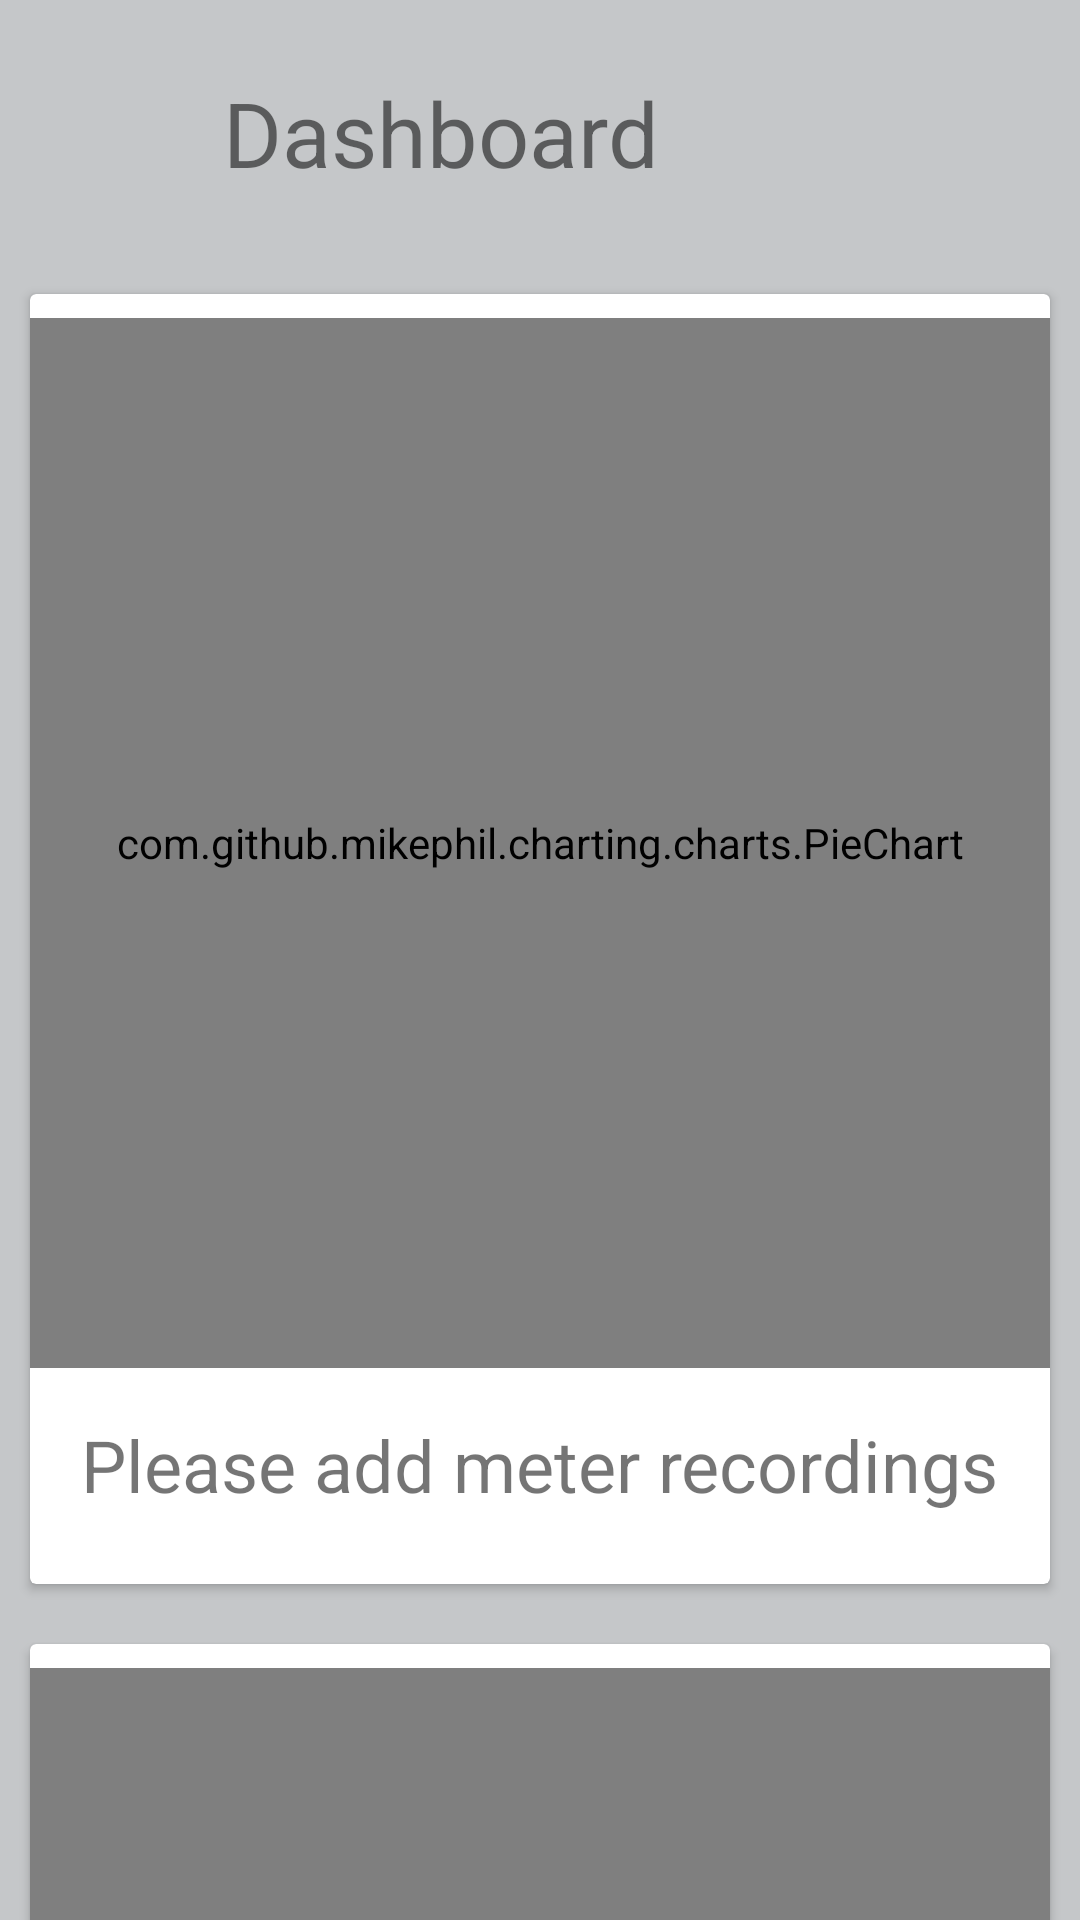

This screen was rendered from an Android layout file. Write that file and the resources it references.
<!-- AndroidManifest.xml: application theme Theme.METrends -->
<!-- res/layout/fragment_dashboard.xml -->
<?xml version="1.0" encoding="utf-8"?>
<androidx.core.widget.NestedScrollView xmlns:android="http://schemas.android.com/apk/res/android"
    xmlns:tools="http://schemas.android.com/tools"
    android:layout_width="match_parent"
    android:layout_height="match_parent"
    xmlns:app="http://schemas.android.com/apk/res-auto"
    tools:context=".ui.dashboard.DashboardFragment"
    android:background="@color/material_dynamic_neutral80">


    <androidx.constraintlayout.widget.ConstraintLayout
        android:layout_width="match_parent"
        android:layout_height="wrap_content"
        android:background="@color/material_dynamic_neutral80">

        
        <TextView
            android:id="@+id/textView"
            android:layout_width="wrap_content"
            android:layout_height="wrap_content"
            android:layout_marginStart="16dp"
            android:layout_marginTop="24dp"
            android:text="@string/dashboard"
            android:textSize="30sp"
            app:layout_constraintEnd_toStartOf="@+id/imageView"
            app:layout_constraintHorizontal_bias="1.0"
            app:layout_constraintStart_toStartOf="parent"
            app:layout_constraintTop_toTopOf="parent" />

        <ImageView
            android:id="@+id/imageView"
            android:layout_width="wrap_content"
            android:layout_height="wrap_content"
            android:layout_marginTop="72dp"
            android:layout_marginEnd="140dp"
            app:layout_constraintBottom_toBottomOf="@id/imageView"
            app:layout_constraintEnd_toEndOf="parent"
            app:layout_constraintTop_toTopOf="@+id/textView"
            app:srcCompat="@drawable/icons_dashboard_48" />

        
        <LinearLayout
            android:id="@+id/linearLayout"
            android:layout_width="0dp"
            android:layout_height="@dimen/graph_size"
            android:layout_marginTop="40dp"
            android:orientation="horizontal"

            app:layout_constraintEnd_toEndOf="parent"
            app:layout_constraintHorizontal_bias="0.0"
            app:layout_constraintStart_toStartOf="parent"
            app:layout_constraintTop_toBottomOf="@+id/imageView">

            <androidx.cardview.widget.CardView
                android:layout_width="0dp"
                android:layout_height="match_parent"
                android:layout_margin="10dp"
                android:layout_weight="1">

                <RelativeLayout
                    android:layout_width="match_parent"
                    android:layout_height="match_parent">

                    <TextView
                        android:id="@+id/textViewDevicesVMeters"
                        android:layout_width="wrap_content"
                        android:layout_height="wrap_content"
                        android:layout_below="@id/pie_chart_DevicesVMeters"
                        android:layout_centerHorizontal="true"
                        android:layout_marginTop="16dp"
                        android:layout_marginBottom="8dp"
                        android:text="@string/please_add_meter_recordings"
                        android:textSize="24sp" />

                    <com.github.mikephil.charting.charts.PieChart
                        android:id="@+id/pie_chart_DevicesVMeters"
                        android:layout_width="350dp"
                        android:layout_height="350dp"
                        android:layout_centerHorizontal="true"
                        android:layout_alignParentTop="true"
                        android:layout_marginTop="8dp"/>
                </RelativeLayout>
            </androidx.cardview.widget.CardView>
        </LinearLayout>

        
        <LinearLayout
            android:id="@+id/linearLayout2"
            android:layout_width="0dp"
            android:layout_height="@dimen/graph_size"
            android:orientation="horizontal"
            app:layout_constraintEnd_toEndOf="parent"
            app:layout_constraintHorizontal_bias="0.0"
            app:layout_constraintStart_toStartOf="parent"
            app:layout_constraintTop_toBottomOf="@+id/linearLayout">

            <androidx.cardview.widget.CardView
                android:layout_width="0dp"
                android:layout_height="match_parent"
                android:layout_margin="10dp"
                android:layout_weight="1">

                <RelativeLayout
                    android:layout_width="match_parent"
                    android:layout_height="match_parent">

                    <TextView
                        android:id="@+id/textViewEmeters"
                        android:layout_width="wrap_content"
                        android:layout_height="wrap_content"
                        android:layout_below="@+id/bar_chart_EMeters"
                        android:layout_centerHorizontal="true"
                        android:layout_marginTop="16dp"
                        android:layout_marginBottom="8dp"
                        android:text="@string/please_add_meter_recordings"
                        android:textSize="24sp" />

                    <com.github.mikephil.charting.charts.BarChart
                        android:id="@+id/bar_chart_EMeters"
                        android:layout_width="350dp"
                        android:layout_height="350dp"
                        android:layout_centerHorizontal="true"
                        android:layout_alignParentTop="true"
                        android:layout_marginTop="8dp"/>
                </RelativeLayout>
            </androidx.cardview.widget.CardView>
        </LinearLayout>

        
        <LinearLayout
            android:layout_width="0dp"
            android:layout_height="@dimen/graph_size"
            android:orientation="horizontal"
            android:id="@+id/linearLayout3"
            app:layout_constraintEnd_toEndOf="parent"
            app:layout_constraintHorizontal_bias="0.0"
            app:layout_constraintStart_toStartOf="parent"
            app:layout_constraintTop_toBottomOf="@+id/linearLayout2">

            <androidx.cardview.widget.CardView
                android:layout_width="0dp"
                android:layout_height="match_parent"
                android:layout_margin="10dp"
                android:layout_weight="1">

                <RelativeLayout
                    android:layout_width="match_parent"
                    android:layout_height="match_parent">

                    <TextView
                        android:id="@+id/textViewGmeters"
                        android:layout_width="wrap_content"
                        android:layout_height="wrap_content"
                        android:layout_below="@+id/bar_chart_GMeters"
                        android:layout_marginBottom="8dp"
                        android:layout_centerHorizontal="true"
                        android:layout_marginTop="16dp"
                        android:text="@string/please_add_meter_recordings"
                        android:textSize="24sp" />

                    <com.github.mikephil.charting.charts.BarChart
                        android:id="@+id/bar_chart_GMeters"
                        android:layout_width="350dp"
                        android:layout_height="350dp"
                        android:layout_centerHorizontal="true"
                        android:layout_alignParentTop="true"
                        android:layout_marginTop="8dp"/>
                </RelativeLayout>
            </androidx.cardview.widget.CardView>
        </LinearLayout>

        
        <LinearLayout
            android:layout_width="0dp"
            android:layout_height="@dimen/graph_size"
            android:orientation="horizontal"
            app:layout_constraintEnd_toEndOf="parent"
            app:layout_constraintHorizontal_bias="0.0"
            app:layout_constraintStart_toStartOf="parent"
            app:layout_constraintTop_toBottomOf="@+id/linearLayout3">

            <androidx.cardview.widget.CardView
                android:layout_width="0dp"
                android:layout_height="match_parent"
                android:layout_margin="10dp"
                android:layout_weight="1">

                <RelativeLayout
                    android:layout_width="match_parent"
                    android:layout_height="match_parent">

                    <TextView
                        android:id="@+id/textViewWmeters"
                        android:layout_width="wrap_content"
                        android:layout_height="wrap_content"
                        android:layout_below="@+id/bar_chart_WMeters"
                        android:layout_centerHorizontal="true"
                        android:layout_marginBottom="8dp"
                        android:layout_marginTop="16dp"
                        android:text="@string/please_add_meter_recordings"
                        android:textSize="24sp" />

                    <com.github.mikephil.charting.charts.BarChart
                        android:id="@+id/bar_chart_WMeters"
                        android:layout_width="350dp"
                        android:layout_height="350dp"
                        android:layout_centerHorizontal="true"
                        android:layout_alignParentTop="true"
                        android:layout_marginTop="8dp"/>
                </RelativeLayout>
            </androidx.cardview.widget.CardView>
        </LinearLayout>

    </androidx.constraintlayout.widget.ConstraintLayout>



</androidx.core.widget.NestedScrollView>
<!-- resources referenced by this layout -->
<resources>
  <dimen name="graph_size">450dp</dimen>
  <string name="dashboard">Dashboard</string>
  <string name="please_add_meter_recordings">Please add meter recordings</string>
  <style name="Theme.METrends" parent="Theme.MaterialComponents.DayNight.NoActionBar">
          
          <item name="colorPrimary">@color/colorPrimaryGreen</item>
          <item name="colorPrimaryVariant">@color/colorPrimaryDarkGreen2</item>
          <item name="colorOnPrimary">@color/white</item>
          
          <item name="colorSecondary">@color/teal_200</item>
          <item name="colorSecondaryVariant">@color/teal_700</item>
          <item name="colorOnSecondary">@color/black</item>
          
          <item name="android:statusBarColor">?attr/colorPrimaryVariant</item>
          
      </style>
  <color name="colorPrimaryGreen">#63854d</color>
  <color name="colorPrimaryDarkGreen2">#526e41</color>
  <color name="white">#FFFFFFFF</color>
  <color name="teal_200">#FF03DAC5</color>
  <color name="teal_700">#FF018786</color>
  <color name="black">#FF000000</color>
</resources>
